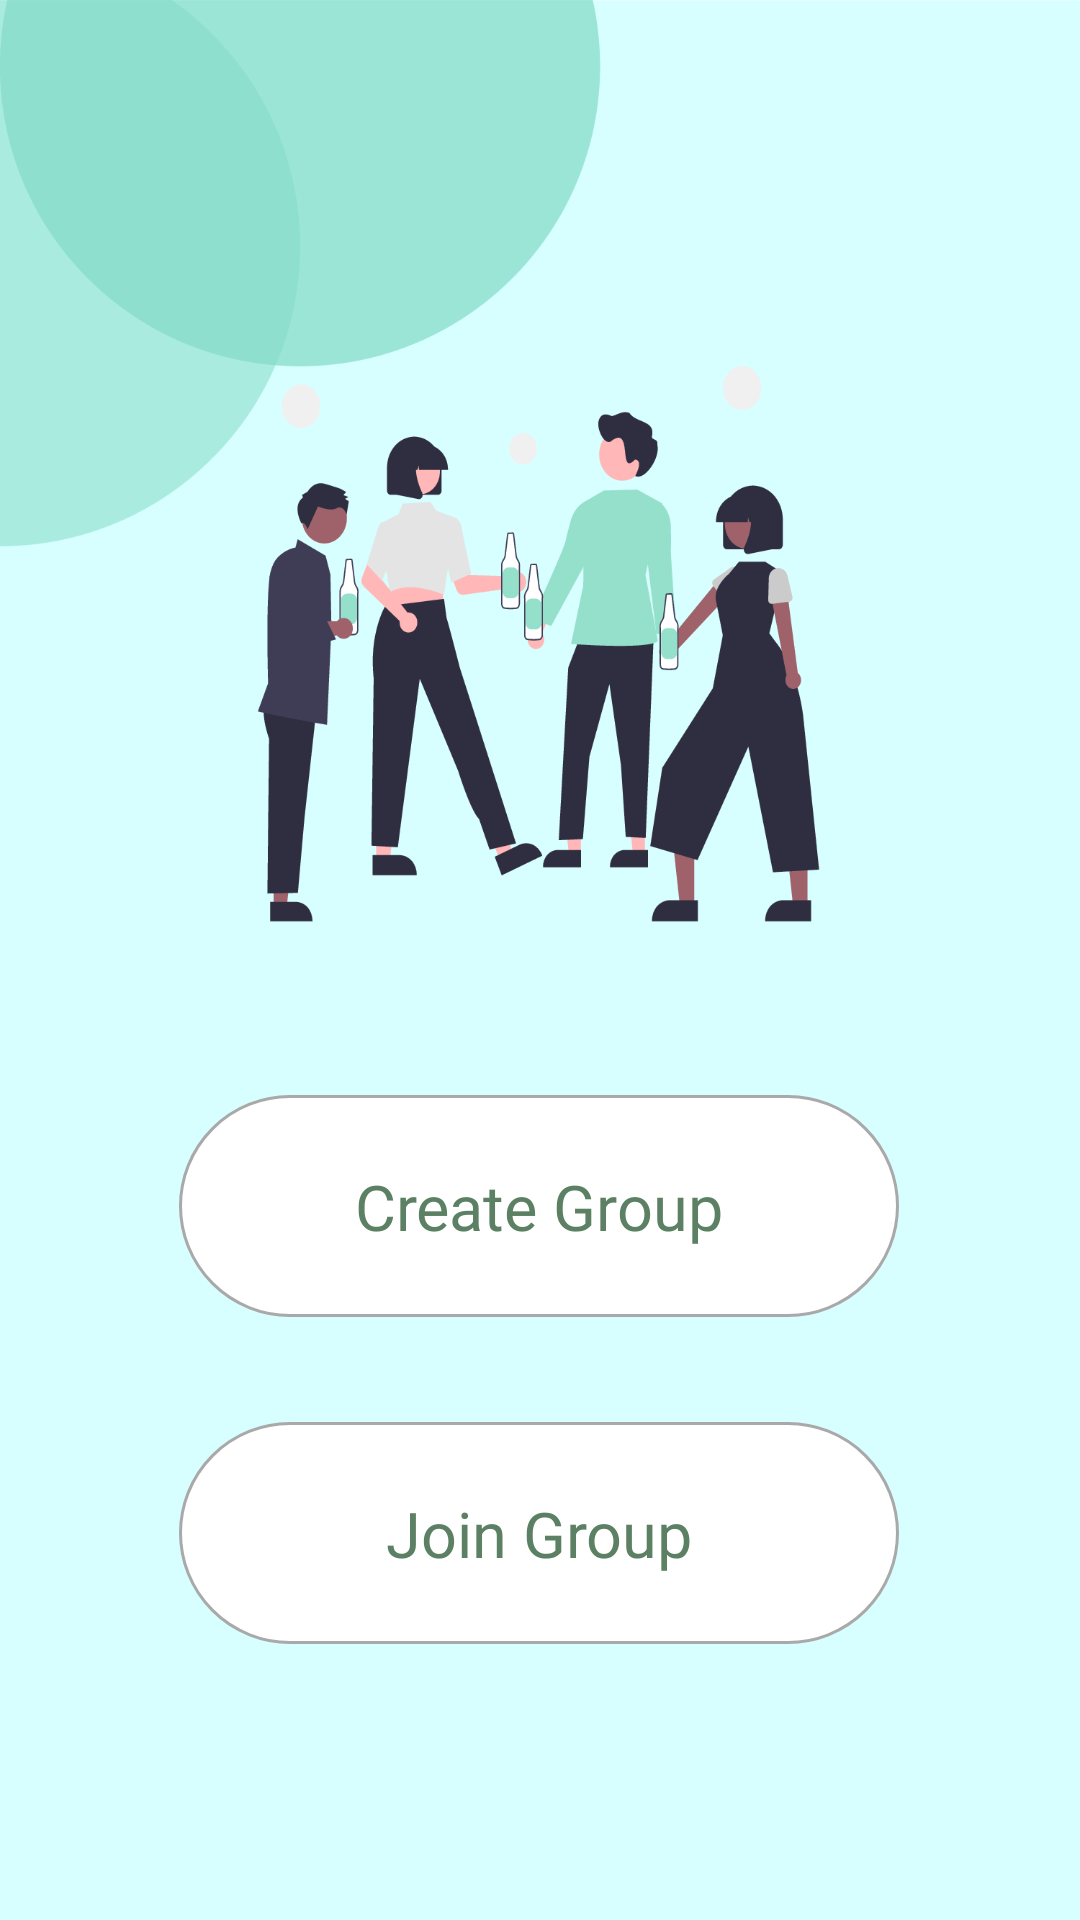

Layout XML and referenced resources for this Android screen:
<!-- AndroidManifest.xml: application theme Theme.AppCompat.Light -->
<!-- res/layout/activity_group.xml -->
<?xml version="1.0" encoding="utf-8"?>
<androidx.constraintlayout.widget.ConstraintLayout xmlns:android="http://schemas.android.com/apk/res/android"
    xmlns:app="http://schemas.android.com/apk/res-auto"
    xmlns:tools="http://schemas.android.com/tools"
    android:layout_width="match_parent"
    android:layout_height="match_parent"
    android:background="@drawable/groupbg"
    tools:context=".Group">

    <ImageButton
        android:id="@+id/creategroup"
        android:layout_width="264dp"
        android:layout_height="94dp"
        android:backgroundTint="#00FFFFFF"
        android:contentDescription="@string/todo1"
        app:layout_constraintBottom_toBottomOf="parent"
        app:layout_constraintEnd_toEndOf="parent"
        app:layout_constraintHorizontal_bias="0.496"
        app:layout_constraintStart_toStartOf="parent"
        app:layout_constraintTop_toTopOf="parent"
        app:layout_constraintVertical_bias="0.650"
        app:srcCompat="@drawable/custom_input"
        tools:ignore="ImageContrastCheck,DuplicateSpeakableTextCheck" />

    <ImageButton
        android:id="@+id/joingroup"
        android:layout_width="264dp"
        android:layout_height="94dp"
        android:backgroundTint="#00FFFFFF"
        android:contentDescription="@string/todo1"
        app:layout_constraintBottom_toBottomOf="parent"
        app:layout_constraintEnd_toEndOf="parent"
        app:layout_constraintHorizontal_bias="0.496"
        app:layout_constraintStart_toStartOf="parent"
        app:layout_constraintTop_toTopOf="parent"
        app:layout_constraintVertical_bias="0.850"
        app:srcCompat="@drawable/custom_input"
        tools:ignore="ImageContrastCheck" />


    <TextView
        android:id="@+id/textcreate"
        android:layout_width="wrap_content"
        android:layout_height="wrap_content"
        android:fontFamily="@font/poppins"
        android:text="@string/create_group"
        android:textColor="#5C8064"
        android:textSize="21sp"
        app:layout_constraintBottom_toBottomOf="@+id/creategroup"
        app:layout_constraintEnd_toEndOf="@+id/creategroup"
        app:layout_constraintStart_toStartOf="@+id/creategroup"
        app:layout_constraintTop_toTopOf="@+id/creategroup" />

    <TextView
        android:id="@+id/textjoin"
        android:layout_width="wrap_content"
        android:layout_height="wrap_content"
        android:fontFamily="@font/poppins"
        android:text="@string/join_group"
        android:textColor="#5C8064"
        android:textSize="21sp"
        app:layout_constraintBottom_toBottomOf="@+id/joingroup"
        app:layout_constraintEnd_toEndOf="@+id/joingroup"
        app:layout_constraintStart_toStartOf="@+id/joingroup"
        app:layout_constraintTop_toTopOf="@+id/joingroup" />



    <ImageButton
        android:id="@+id/setting"
        android:layout_width="50dp"
        android:layout_height="50dp"
        android:backgroundTint="#00FFFFFF"
        android:onClick="showPopup"
        app:layout_constraintBottom_toBottomOf="parent"
        app:layout_constraintEnd_toEndOf="parent"
        app:layout_constraintHorizontal_bias="0.955"
        app:layout_constraintStart_toStartOf="parent"
        app:layout_constraintTop_toTopOf="parent"
        app:layout_constraintVertical_bias="0.028"
        app:srcCompat="@drawable/ic_baseline_settings_24"
        tools:ignore="UsingOnClickInXml" />


</androidx.constraintlayout.widget.ConstraintLayout>
<!-- resources referenced by this layout -->
<resources>
  <!-- drawable custom_input (drawable) -->
  <?xml version="1.0" encoding="utf-8"?>
  <selector xmlns:tools="http://schemas.android.com/tools" xmlns:android="http://schemas.android.com/apk/res/android">
      <item android:state_enabled="true" android:state_focused="true">
          <shape android:layout_width="wrap_content" android:shape="rectangle">
              <solid android:color="@color/white" />
              <corners
                  android:bottomLeftRadius="10in"
                  android:bottomRightRadius="10in"
                  android:topLeftRadius="10in"
                  android:topRightRadius="10in"/>
              <stroke android:width="1dp" android:color="@color/black" />
  
          </shape>
      </item>
      <item android:state_enabled="true" >
          <shape android:shape="rectangle">
              <solid android:color="@color/white"/>
              <corners
                  android:bottomLeftRadius="10in"
                  android:bottomRightRadius="10in"
                  android:topLeftRadius="10in"
                  android:topRightRadius="10in"/>
              <stroke android:color="@color/dark_gray" android:width="1dp"/>
  
          </shape>
      </item>
  </selector>
  <!-- drawable groupbg: png bitmap (drawable, 64372 bytes) -->
  <string name="create_group">Create Group</string>
  <string name="join_group">Join Group</string>
  <string name="todo1">TODO</string>
  <color name="white">#FFFFFFFF</color>
  <color name="black">#FF000000</color>
  <color name="dark_gray">#A9A9A9</color>
</resources>
